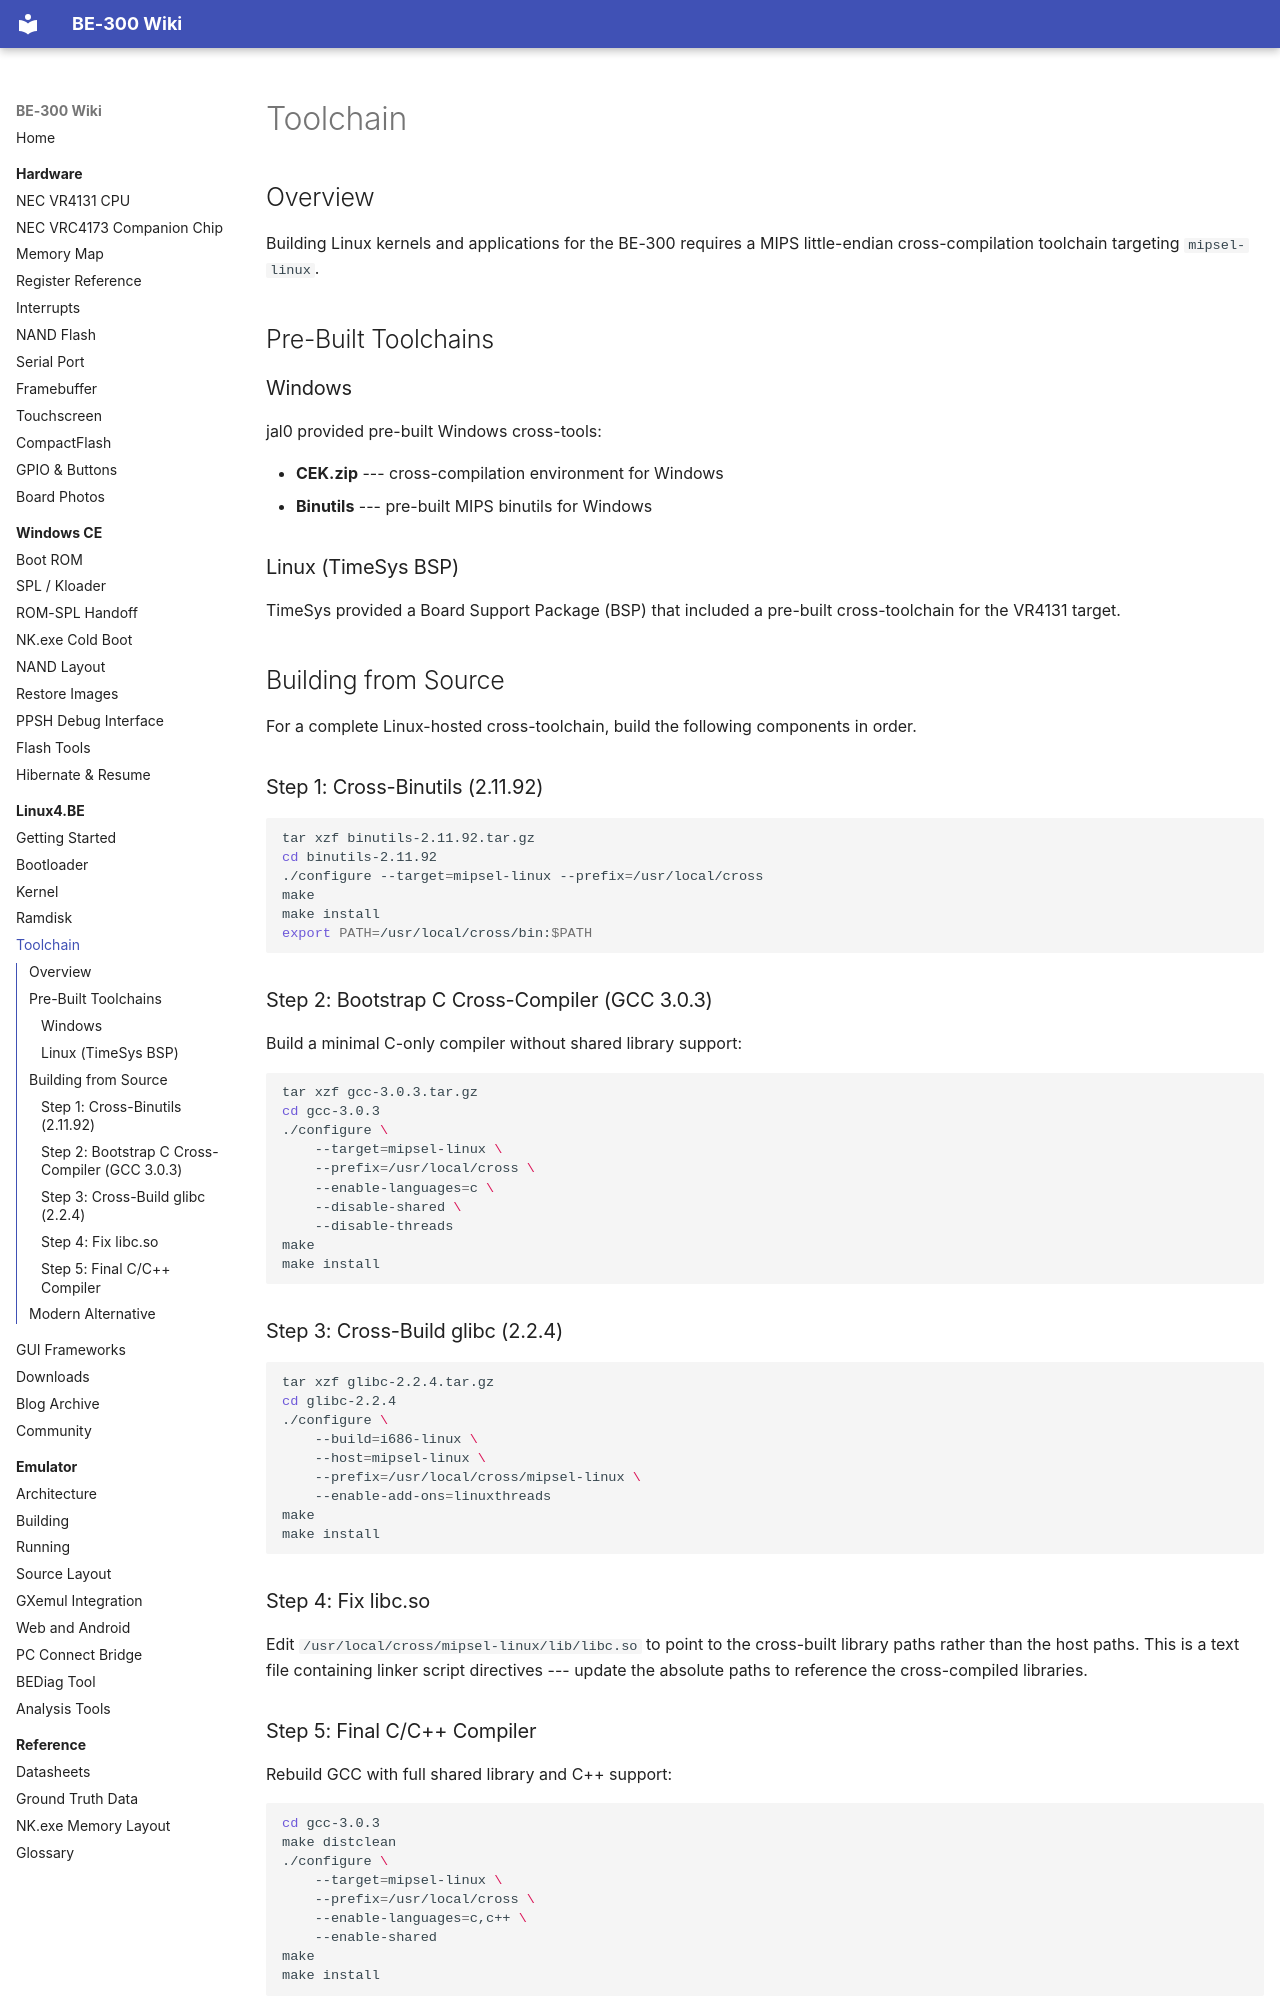

repository: jroark/be300-wiki · page: linux4be/toolchain/index.html · generator: mkdocs

# Toolchain

## Overview

Building Linux kernels and applications for the BE-300 requires a MIPS little-endian cross-compilation toolchain targeting `mipsel-linux`.

## Pre-Built Toolchains

### Windows

jal0 provided pre-built Windows cross-tools:

- **CEK.zip** --- cross-compilation environment for Windows
- **Binutils** --- pre-built MIPS binutils for Windows

### Linux (TimeSys BSP)

TimeSys provided a Board Support Package (BSP) that included a pre-built cross-toolchain for the VR4131 target.

## Building from Source

For a complete Linux-hosted cross-toolchain, build the following components in order.

### Step 1: Cross-Binutils (2.11.92)

```bash
tar xzf binutils-2.11.92.tar.gz
cd binutils-2.11.92
./configure --target=mipsel-linux --prefix=/usr/local/cross
make
make install
export PATH=/usr/local/cross/bin:$PATH
```

### Step 2: Bootstrap C Cross-Compiler (GCC 3.0.3)

Build a minimal C-only compiler without shared library support:

```bash
tar xzf gcc-3.0.3.tar.gz
cd gcc-3.0.3
./configure \
    --target=mipsel-linux \
    --prefix=/usr/local/cross \
    --enable-languages=c \
    --disable-shared \
    --disable-threads
make
make install
```

### Step 3: Cross-Build glibc (2.2.4)

```bash
tar xzf glibc-2.2.4.tar.gz
cd glibc-2.2.4
./configure \
    --build=i686-linux \
    --host=mipsel-linux \
    --prefix=/usr/local/cross/mipsel-linux \
    --enable-add-ons=linuxthreads
make
make install
```

### Step 4: Fix libc.so

Edit `/usr/local/cross/mipsel-linux/lib/libc.so` to point to the cross-built library paths rather than the host paths. This is a text file containing linker script directives --- update the absolute paths to reference the cross-compiled libraries.

### Step 5: Final C/C++ Compiler

Rebuild GCC with full shared library and C++ support:

```bash
cd gcc-3.0.3
make distclean
./configure \
    --target=mipsel-linux \
    --prefix=/usr/local/cross \
    --enable-languages=c,c++ \
    --enable-shared
make
make install
```

The toolchain is now installed at `/usr/local/cross/` with the `mipsel-linux-` prefix (e.g., `mipsel-linux-gcc`, `mipsel-linux-ld`).
